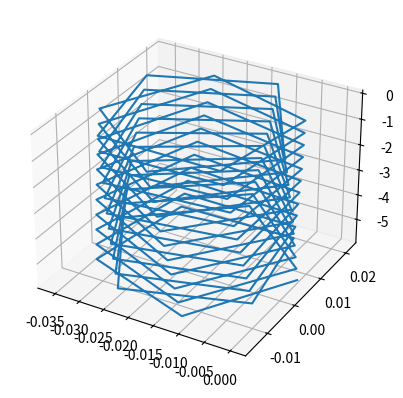

This chart was generated by the following Python code:
from scipy.optimize import fsolve
import numpy as np
from mpl_toolkits.mplot3d import Axes3D
import matplotlib.pyplot as plt


# factor of Natural unit --> SI unit
f_en = 1.6022 * 10**(-10) * 10**(-3) # energy: Mev --> kg m^2 s^(-2)
f_mom = 5.3444 * 10 ** (-19) * 10**(-3) # momentum: Mev --> kg m s^(-1)
f_mass = 1.7827 * 10**(-27) * 10**(-3) # mass : Mev -->  kg 


e = 1.602176634*10**(-19) # (C) electron charge magnitude
Electron_MASS = 9.1093837015*10**(-31) #kg   or # 0.000510998910*1000 #MeV/c2
Positron_MASS = 9.1093837015*10**(-31) #kg   or # 0.000510998910*1000 #MeV/c2
B_z = 1     # T , B_z: 1 - 1.5 T
c = 299792458   # m/s, speed of light 
R_detector_layer = 60/1000  # m   or 60  mm


#initial conditions of electrons/positrons
#four momentum in natural units			
# =============================================================================
# E0 = 33.018    #MeV/c2
# px0 = -6.16226    #MeV/c2
# py0 = -27.2006    #MeV/c2
# pz0 = 17.6658     #MeV/c2
# =============================================================================
px0, py0, pz0, E0 = 0.957442,	5.39776,	-2.32925,	5.97821
px0, py0, pz0, E0 = px0 * f_mom, py0 * f_mom, pz0 * f_mom, E0 * f_en
#x0, y0, z0 =  0, 0, 0
x0, y0, z0 =  0, 0, 0
#P_mu = np.array([E0, px0, py0, pz0]) #4-momentum
#R = np.array([x0, y0, z0]) # initial position
 
rest_mass = np.sqrt(E0*E0 -(px0*px0 + py0*py0 + pz0*pz0))



def R(t): # return the position after t
    q = -e # charge of electron    
    #E0, px0, py0, pz0 = P_mu[0], P_mu[1], P_mu[2], P_mu[3]
    #x0, y0, z0 = R[0], R[1], R[2]
    omega =q*B_z*c*c/E0 # angular frequency of circular motion in xy-plane
    period = 2*np.pi / omega
    print('period =', period)
    x_t = 1/(q*B_z)*(px0 * np.sin(omega * t) + py0 * (1 - np.cos(omega * t))) + x0
    #print(x_t)
    y_t = 1/(q*B_z)*(py0 * np.sin(omega * t) - px0 * (1 - np.cos(omega * t))) + y0
    z_t = (c*c/E0) * pz0 * t + z0
    #r_t = [x_t, y_t, z_t]
    return x_t, y_t, z_t

def func(t):
    x_t, y_t = R(t)[0], R(t)[1]
    return x_t**2 + y_t**2 - R_detector_layer ** 2

#t = fsolve(func,0.5)[0]
#print(t)
# =============================================================================
# x, y, z = R(t)
# print(x,y,z)
# print(np.sqrt(x**2+y**2))
# =============================================================================


t_array = np.linspace(0,0.5, 100)
xyz = np.array([R(t) for t in t_array])
xyzT = np.transpose(xyz)
X = xyzT[0]
Y = xyzT[1]
Z = xyzT[2]
#print(xyz)

fig = plt.figure()
ax = fig.add_subplot(1,1,1, projection='3d')
ax.plot(X,Y,Z)

plt.show()



# =============================================================================
# x_list = []
# y_list = []
# z_list = []
# for t in t_array:
#     x_list.append(R(t)[0])
#     y_list.append(R(t)[1])
#     z_list.append(R(t)[2])
# =============================================================================
#xyz = np.transpose(np.array([R(t)[0] for x in t_array]))